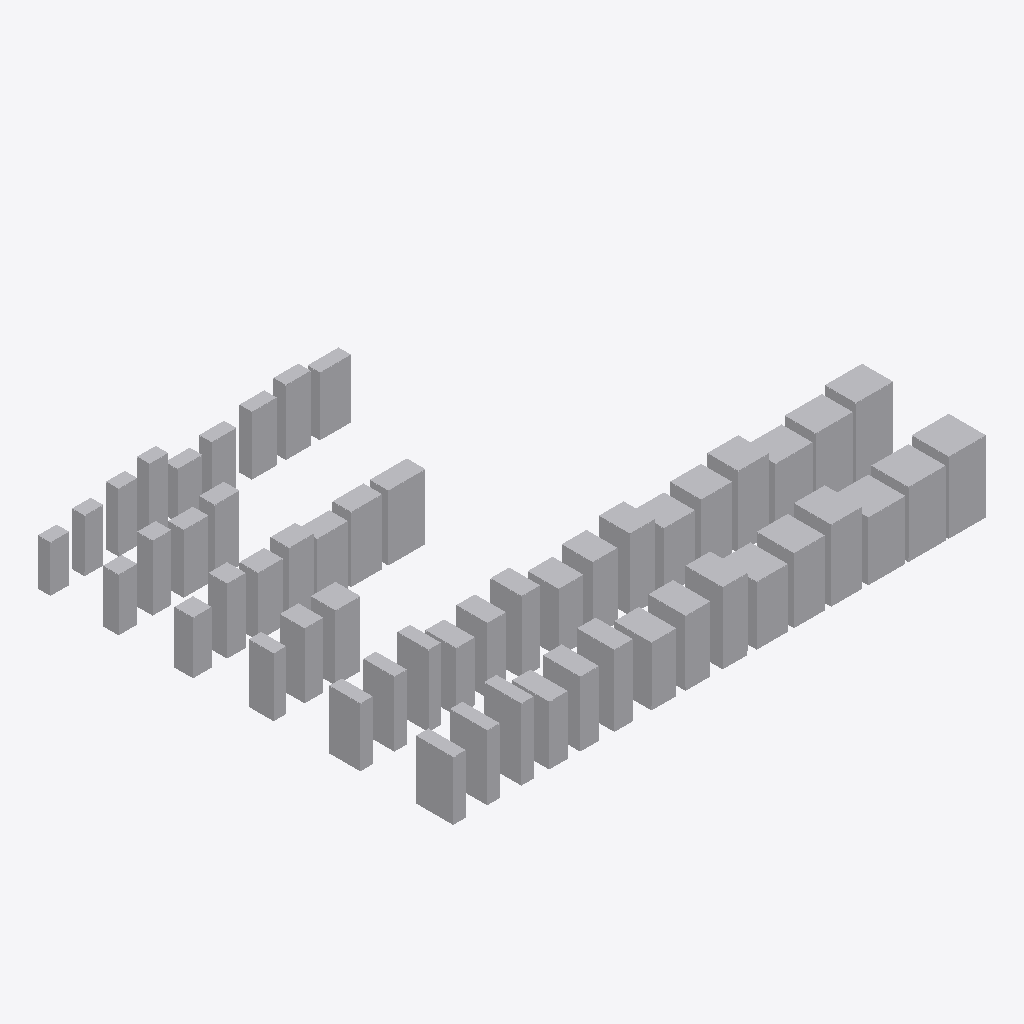
Isometric view of an IFC building model (IFC-SPF (STEP), schema IFC4, length unit millimetre), seen from the south-west, elements coloured by IFC class: 106 other elements (light grey).
Extent 17.3 m × 13.3 m × 2.3 m (x, y, z). Storeys (1): Этаж 01 at 0.00 m. Elements (106): 106 IfcElectricDistributionBoard.

HEADER;
FILE_DESCRIPTION(('ViewDefinition [ReferenceView_V1.0]'),'2;1');
FILE_NAME('','2020-02-26T22:48:49',(''),(''),'The EXPRESS Data Manager Version 5.02.0100.07 : ','20170118_1100(x64) - Exporter 17.0.1117.0 - Альт','');
FILE_SCHEMA(('IFC4'));
ENDSEC;
DATA;
#104=IFCPROJECT('1Z5zmgH5vE8APMjvVRNEQV',#42,'',$,$,'','',(#95),#90);
#118023=IFCSITE('1Z5zmgH5vE8APMjvVRNEQT',#42,'Default',$,'',#118022,$,$,.ELEMENT.,(55,44,59,999999),(37,42,0,2746),0.0,$,$);
#119=IFCBUILDING('1Z5zmgH5vE8APMjvVRNEQU',#42,'',$,$,#33,$,'',.ELEMENT.,$,$,#115);
#132=IFCBUILDINGSTOREY('1Z5zmgH5vE8APMjvSaenWC',#42,'Этаж 01',$,$,#130,$,'Этаж 01',.ELEMENT.,0.0);
#117652=IFCELECTRICDISTRIBUTIONBOARD('0HfUeVgB14yO0PGw8kqXx8',#42,'НВО_ШкафНапольный_DKC:1200х1200х2200 (ГхШхВ) мм:1873600',$,'1200х1200х2200 (ГхШхВ) мм',#117651,#117645,'1873600',$);
#115434=IFCELECTRICDISTRIBUTIONBOARD('0HfUeVgB14yO0PGw8kqXwP',#42,'НВО_ШкафНапольный_DKC:1200х1200х2000 (ГхШхВ) мм:1873553',$,'1200х1200х2000 (ГхШхВ) мм',#115433,#115427,'1873553',$);
#84352=IFCELECTRICDISTRIBUTIONBOARD('0HfUeVgB14yO0PGw8kqXlL',#42,'НВО_ШкафНапольный_DKC:1000х1200х2200 (ГхШхВ) мм:1872861',$,'1000х1200х2200 (ГхШхВ) мм',#84351,#84345,'1872861',$);
#113216=IFCELECTRICDISTRIBUTIONBOARD('0HfUeVgB14yO0PGw8kqXve',#42,'НВО_ШкафНапольный_DKC:1200х1200х1800 (ГхШхВ) мм:1873504',$,'1200х1200х1800 (ГхШхВ) мм',#113215,#113209,'1873504',$);
#110996=IFCELECTRICDISTRIBUTIONBOARD('0HfUeVgB14yO0PGw8kqXub',#42,'НВО_ШкафНапольный_DKC:1200х1000х2200 (ГхШхВ) мм:1873453',$,'1200х1000х2200 (ГхШхВ) мм',#110995,#110989,'1873453',$);
#82134=IFCELECTRICDISTRIBUTIONBOARD('0HfUeVgB14yO0PGw8kqXkb',#42,'НВО_ШкафНапольный_DKC:1000х1200х2000 (ГхШхВ) мм:1872813',$,'1000х1200х2000 (ГхШхВ) мм',#82133,#82127,'1872813',$);
#108778=IFCELECTRICDISTRIBUTIONBOARD('0HfUeVgB14yO0PGw8kqXtp',#42,'НВО_ШкафНапольный_DKC:1200х1000х2000 (ГхШхВ) мм:1873403',$,'1200х1000х2000 (ГхШхВ) мм',#108777,#108771,'1873403',$);
#44280=IFCELECTRICDISTRIBUTIONBOARD('0HfUeVgB14yO0PGw8kqWP1',#42,'НВО_ШкафНапольный_DKC:600х1200х2000 (ГхШхВ) мм:1871433',$,'600х1200х2000 (ГхШхВ) мм',#44279,#44273,'1871433',$);
#77696=IFCELECTRICDISTRIBUTIONBOARD('0HfUeVgB14yO0PGw8kqXit',#42,'НВО_ШкафНапольный_DKC:1000х1000х2200 (ГхШхВ) мм:1872703',$,'1000х1000х2200 (ГхШхВ) мм',#77695,#77689,'1872703',$);
#106560=IFCELECTRICDISTRIBUTIONBOARD('0HfUeVgB14yO0PGw8kqXt1',#42,'НВО_ШкафНапольный_DKC:1200х1000х1800 (ГхШхВ) мм:1873353',$,'1200х1000х1800 (ГхШхВ) мм',#106559,#106553,'1873353',$);
#79914=IFCELECTRICDISTRIBUTIONBOARD('0HfUeVgB14yO0PGw8kqXjY',#42,'НВО_ШкафНапольный_DKC:1000х1200х1800 (ГхШхВ) мм:1872746',$,'1000х1200х1800 (ГхШхВ) мм',#79913,#79907,'1872746',$);
#104338=IFCELECTRICDISTRIBUTIONBOARD('0HfUeVgB14yO0PGw8kqXsI',#42,'НВО_ШкафНапольный_DKC:1200х800х2200 (ГхШхВ) мм:1873306',$,'1200х800х2200 (ГхШхВ) мм',#104337,#104331,'1873306',$);
#75476=IFCELECTRICDISTRIBUTIONBOARD('0HfUeVgB14yO0PGw8kqXiS',#42,'НВО_ШкафНапольный_DKC:1000х1000х2000 (ГхШхВ) мм:1872660',$,'1000х1000х2000 (ГхШхВ) мм',#75475,#75469,'1872660',$);
#42068=IFCELECTRICDISTRIBUTIONBOARD('0HfUeVgB14yO0PGw8kqWOJ',#42,'НВО_ШкафНапольный_DKC:600х1000х2000 (ГхШхВ) мм:1871387',$,'600х1000х2000 (ГхШхВ) мм',#42067,#42061,'1871387',$);
#102118=IFCELECTRICDISTRIBUTIONBOARD('0HfUeVgB14yO0PGw8kqXrX',#42,'НВО_ШкафНапольный_DKC:1200х800х2000 (ГхШхВ) мм:1873257',$,'1200х800х2000 (ГхШхВ) мм',#102117,#102111,'1873257',$);
#71036=IFCELECTRICDISTRIBUTIONBOARD('0HfUeVgB14yO0PGw8kqXgy',#42,'НВО_ШкафНапольный_DKC:1000х800х2200 (ГхШхВ) мм:1872564',$,'1000х800х2200 (ГхШхВ) мм',#71035,#71029,'1872564',$);
#99898=IFCELECTRICDISTRIBUTIONBOARD('0HfUeVgB14yO0PGw8kqXq_',#42,'НВО_ШкафНапольный_DKC:1200х800х1800 (ГхШхВ) мм:1873206',$,'1200х800х1800 (ГхШхВ) мм',#99897,#99891,'1873206',$);
#73256=IFCELECTRICDISTRIBUTIONBOARD('0HfUeVgB14yO0PGw8kqXhh',#42,'НВО_ШкафНапольный_DKC:1000х1000х1800 (ГхШхВ) мм:1872611',$,'1000х1000х1800 (ГхШхВ) мм',#73255,#73249,'1872611',$);
#19936=IFCELECTRICDISTRIBUTIONBOARD('0HfUeVgB14yO0PGw8kqWGD',#42,'НВО_ШкафНапольный_DKC:400х1000х1800 (ГхШхВ) мм:1870853',$,'400х1000х1800 (ГхШхВ) мм',#19935,#19929,'1870853',$);
#68814=IFCELECTRICDISTRIBUTIONBOARD('0HfUeVgB14yO0PGw8kqXgD',#42,'НВО_ШкафНапольный_DKC:1000х800х2000 (ГхШхВ) мм:1872517',$,'1000х800х2000 (ГхШхВ) мм',#68813,#68807,'1872517',$);
#50924=IFCELECTRICDISTRIBUTIONBOARD('0HfUeVgB14yO0PGw8kqWSG',#42,'НВО_ШкафНапольный_DKC:800х800х2000 (ГхШхВ) мм:1871640',$,'800х800х2000 (ГхШхВ) мм',#50923,#50917,'1871640',$);
#97676=IFCELECTRICDISTRIBUTIONBOARD('0HfUeVgB14yO0PGw8kqXq0',#42,'НВО_ШкафНапольный_DKC:1200х600х2200 (ГхШхВ) мм:1873160',$,'1200х600х2200 (ГхШхВ) мм',#97675,#97669,'1873160',$);
#66594=IFCELECTRICDISTRIBUTIONBOARD('0HfUeVgB14yO0PGw8kqXfR',#42,'НВО_ШкафНапольный_DKC:1000х800х1800 (ГхШхВ) мм:1872467',$,'1000х800х1800 (ГхШхВ) мм',#66593,#66587,'1872467',$);
#39854=IFCELECTRICDISTRIBUTIONBOARD('0HfUeVgB14yO0PGw8kqWNX',#42,'НВО_ШкафНапольный_DKC:600х1000х1800 (ГхШхВ) мм:1871337',$,'600х1000х1800 (ГхШхВ) мм',#39853,#39847,'1871337',$);
#86832=IFCELECTRICDISTRIBUTIONBOARD('0HfUeVgB14yO0PGw8kqXmZ',#42,'DKC_Боковые панели:DKC_Боковые панели:1872939',$,'DKC_Боковые панели',#86831,#86825,'1872939',$);
#95454=IFCELECTRICDISTRIBUTIONBOARD('0HfUeVgB14yO0PGw8kqXpI',#42,'НВО_ШкафНапольный_DKC:1200х600х2000 (ГхШхВ) мм:1873114',$,'1200х600х2000 (ГхШхВ) мм',#95453,#95447,'1873114',$);
#17722=IFCELECTRICDISTRIBUTIONBOARD('0HfUeVgB14yO0PGw8kqWFG',#42,'НВО_ШкафНапольный_DKC:400х800х2000 (ГхШхВ) мм:1870808',$,'400х800х2000 (ГхШхВ) мм',#17721,#17715,'1870808',$);
#64376=IFCELECTRICDISTRIBUTIONBOARD('0HfUeVgB14yO0PGw8kqXei',#42,'НВО_ШкафНапольный_DKC:1000х600х2200 (ГхШхВ) мм:1872420',$,'1000х600х2200 (ГхШхВ) мм',#64375,#64369,'1872420',$);
#35426=IFCELECTRICDISTRIBUTIONBOARD('0HfUeVgB14yO0PGw8kqWM0',#42,'НВО_ШкафНапольный_DKC:600х800х1800 (ГхШхВ) мм:1871240',$,'600х800х1800 (ГхШхВ) мм',#35425,#35419,'1871240',$);
#93236=IFCELECTRICDISTRIBUTIONBOARD('0HfUeVgB14yO0PGw8kqXo$',#42,'НВО_ШкафНапольный_DKC:1200х600х1800 (ГхШхВ) мм:1873079',$,'1200х600х1800 (ГхШхВ) мм',#93235,#93229,'1873079',$);
#37638=IFCELECTRICDISTRIBUTIONBOARD('0HfUeVgB14yO0PGw8kqWMm',#42,'НВО_ШкафНапольный_DKC:600х800х2000 (ГхШхВ) мм:1871288',$,'600х800х2000 (ГхШхВ) мм',#37637,#37631,'1871288',$);
#26574=IFCELECTRICDISTRIBUTIONBOARD('0HfUeVgB14yO0PGw8kqWIX',#42,'НВО_ШкафНапольный_DKC:500х800х1800 (ГхШхВ) мм:1871017',$,'500х800х1800 (ГхШхВ) мм',#26573,#26567,'1871017',$);
#91276=IFCELECTRICDISTRIBUTIONBOARD('0HfUeVgB14yO0PGw8kqXo6',#42,'DKC_Боковые панели:DKC_Боковые панели:1873038',$,'DKC_Боковые панели',#91275,#91269,'1873038',$);
#15506=IFCELECTRICDISTRIBUTIONBOARD('0HfUeVgB14yO0PGw8kqWEZ',#42,'НВО_ШкафНапольный_DKC:400х800х1800 (ГхШхВ) мм:1870763',$,'400х800х1800 (ГхШхВ) мм',#15505,#15499,'1870763',$);
#28786=IFCELECTRICDISTRIBUTIONBOARD('0HfUeVgB14yO0PGw8kqWJH',#42,'НВО_ШкафНапольный_DKC:500х800х2000 (ГхШхВ) мм:1871065',$,'500х800х2000 (ГхШхВ) мм',#28785,#28779,'1871065',$);
#48710=IFCELECTRICDISTRIBUTIONBOARD('0HfUeVgB14yO0PGw8kqWR_',#42,'НВО_ШкафНапольный_DKC:800х600х2000 (ГхШхВ) мм:1871606',$,'800х600х2000 (ГхШхВ) мм',#48709,#48703,'1871606',$);
#89054=IFCELECTRICDISTRIBUTIONBOARD('0HfUeVgB14yO0PGw8kqXnL',#42,'DKC_Боковые панели:DKC_Боковые панели:1872989',$,'DKC_Боковые панели',#89053,#89047,'1872989',$);
#53536=IFCELECTRICDISTRIBUTIONBOARD('0HfUeVgB14yO0PGw8kqXaf',#42,'DKC_Боковые панели:DKC_Боковые панели:1872161',$,'DKC_Боковые панели',#53535,#53529,'1872161',$);
#57976=IFCELECTRICDISTRIBUTIONBOARD('0HfUeVgB14yO0PGw8kqXcI',#42,'DKC_Боковые панели:DKC_Боковые панели:1872282',$,'DKC_Боковые панели',#57975,#57969,'1872282',$);
#33210=IFCELECTRICDISTRIBUTIONBOARD('0HfUeVgB14yO0PGw8kqWLJ',#42,'НВО_ШкафНапольный_DKC:600х600х2000 (ГхШхВ) мм:1871195',$,'600х600х2000 (ГхШхВ) мм',#33209,#33203,'1871195',$);
#59938=IFCELECTRICDISTRIBUTIONBOARD('0HfUeVgB14yO0PGw8kqXd8',#42,'НВО_ШкафНапольный_DKC:1000х600х1800 (ГхШхВ) мм:1872320',$,'1000х600х1800 (ГхШхВ) мм',#59937,#59931,'1872320',$);
#62158=IFCELECTRICDISTRIBUTIONBOARD('0HfUeVgB14yO0PGw8kqXd_',#42,'НВО_ШкафНапольный_DKC:1000х600х2000 (ГхШхВ) мм:1872374',$,'1000х600х2000 (ГхШхВ) мм',#62157,#62151,'1872374',$);
#55756=IFCELECTRICDISTRIBUTIONBOARD('0HfUeVgB14yO0PGw8kqXbb',#42,'DKC_Боковые панели:DKC_Боковые панели:1872237',$,'DKC_Боковые панели',#55755,#55749,'1872237',$);
#24362=IFCELECTRICDISTRIBUTIONBOARD('0HfUeVgB14yO0PGw8kqWHd',#42,'НВО_ШкафНапольный_DKC:500х600х2000 (ГхШхВ) мм:1870959',$,'500х600х2000 (ГхШхВ) мм',#24361,#24355,'1870959',$);
#91016=IFCELECTRICDISTRIBUTIONBOARD('0HfUeVgB14yO0PGw8kqXoD',#42,'НВО_ШкафНапольный_DKC:1200х400х2200 (ГхШхВ) мм:1873029',$,'1200х400х2200 (ГхШхВ) мм',#91015,#91009,'1873029',$);
#97936=IFCELECTRICDISTRIBUTIONBOARD('0HfUeVgB14yO0PGw8kqXqP',#42,'DKC_Боковые панели:DKC_Боковые панели:1873169',$,'DKC_Боковые панели',#97935,#97929,'1873169',$);
#30998=IFCELECTRICDISTRIBUTIONBOARD('0HfUeVgB14yO0PGw8kqWKE',#42,'НВО_ШкафНапольный_DKC:600х600х1600 (ГхШхВ) мм:1871110',$,'600х600х1600 (ГхШхВ) мм',#30997,#30991,'1871110',$);
#88794=IFCELECTRICDISTRIBUTIONBOARD('0HfUeVgB14yO0PGw8kqXnS',#42,'НВО_ШкафНапольный_DKC:1200х400х2000 (ГхШхВ) мм:1872980',$,'1200х400х2000 (ГхШхВ) мм',#88793,#88787,'1872980',$);
#57716=IFCELECTRICDISTRIBUTIONBOARD('0HfUeVgB14yO0PGw8kqXcP',#42,'НВО_ШкафНапольный_DKC:1000х400х2200 (ГхШхВ) мм:1872273',$,'1000х400х2200 (ГхШхВ) мм',#57715,#57709,'1872273',$);
#86572=IFCELECTRICDISTRIBUTIONBOARD('0HfUeVgB14yO0PGw8kqXmg',#42,'НВО_ШкафНапольный_DKC:1200х400х1800 (ГхШхВ) мм:1872930',$,'1200х400х1800 (ГхШхВ) мм',#86571,#86565,'1872930',$);
#46754=IFCELECTRICDISTRIBUTIONBOARD('0HfUeVgB14yO0PGw8kqWQA',#42,'DKC_Боковые панели:DKC_Боковые панели:1871490',$,'DKC_Боковые панели',#46753,#46747,'1871490',$);
#13290=IFCELECTRICDISTRIBUTIONBOARD('0HfUeVgB14yO0PGw8kqWD_',#42,'НВО_ШкафНапольный_DKC:400х800х1600 (ГхШхВ) мм:1870710',$,'400х800х1600 (ГхШхВ) мм',#13289,#13283,'1870710',$);
#6648=IFCELECTRICDISTRIBUTIONBOARD('0HfUeVgB14yO0PGw8kqWBa',#42,'НВО_ШкафНапольный_DKC:400х600х1800 (ГхШхВ) мм:1870572',$,'400х600х1800 (ГхШхВ) мм',#6647,#6641,'1870572',$);
#64634=IFCELECTRICDISTRIBUTIONBOARD('0HfUeVgB14yO0PGw8kqXeb',#42,'DKC_Боковые панели:DKC_Боковые панели:1872429',$,'DKC_Боковые панели',#64633,#64627,'1872429',$);
#11074=IFCELECTRICDISTRIBUTIONBOARD('0HfUeVgB14yO0PGw8kqWDD',#42,'НВО_ШкафНапольный_DKC:400х800х1400 (ГхШхВ) мм:1870661',$,'400х800х1400 (ГхШхВ) мм',#11073,#11067,'1870661',$);
#55496=IFCELECTRICDISTRIBUTIONBOARD('0HfUeVgB14yO0PGw8kqXbi',#42,'НВО_ШкафНапольный_DKC:1000х400х2000 (ГхШхВ) мм:1872228',$,'1000х400х2000 (ГхШхВ) мм',#55495,#55489,'1872228',$);
#104598=IFCELECTRICDISTRIBUTIONBOARD('0HfUeVgB14yO0PGw8kqXsh',#42,'DKC_Боковые панели:DKC_Боковые панели:1873315',$,'DKC_Боковые панели',#104597,#104591,'1873315',$);
#22148=IFCELECTRICDISTRIBUTIONBOARD('0HfUeVgB14yO0PGw8kqWG$',#42,'НВО_ШкафНапольный_DKC:500х600х1600 (ГхШхВ) мм:1870903',$,'500х600х1600 (ГхШхВ) мм',#22147,#22141,'1870903',$);
#48970=IFCELECTRICDISTRIBUTIONBOARD('0HfUeVgB14yO0PGw8kqWRt',#42,'DKC_Боковые панели:DKC_Боковые панели:1871615',$,'DKC_Боковые панели',#48969,#48963,'1871615',$);
#4432=IFCELECTRICDISTRIBUTIONBOARD('0HfUeVgB14yO0PGw8kqWBA',#42,'НВО_ШкафНапольный_DKC:400х600х1600 (ГхШхВ) мм:1870530',$,'400х600х1600 (ГхШхВ) мм',#4431,#4425,'1870530',$);
#53278=IFCELECTRICDISTRIBUTIONBOARD('0HfUeVgB14yO0PGw8kqXaG',#42,'НВО_ШкафНапольный_DKC:1000х400х1800 (ГхШхВ) мм:1872152',$,'1000х400х1800 (ГхШхВ) мм',#53277,#53271,'1872152',$);
#8860=IFCELECTRICDISTRIBUTIONBOARD('0HfUeVgB14yO0PGw8kqWCG',#42,'НВО_ШкафНапольный_DKC:400х600х2000 (ГхШхВ) мм:1870616',$,'400х600х2000 (ГхШхВ) мм',#8859,#8853,'1870616',$);
#95714=IFCELECTRICDISTRIBUTIONBOARD('0HfUeVgB14yO0PGw8kqXph',#42,'DKC_Боковые панели:DKC_Боковые панели:1873123',$,'DKC_Боковые панели',#95713,#95707,'1873123',$);
#2044=IFCELECTRICDISTRIBUTIONBOARD('2uA2t2m$P8Qe$abb1wnitw',#42,'НВО_ШкафНапольный_DKC:400х600х1400 (ГхШхВ) мм:1747545',$,'400х600х1400 (ГхШхВ) мм',#2042,#2034,'1747545',$);
#71294=IFCELECTRICDISTRIBUTIONBOARD('0HfUeVgB14yO0PGw8kqXgr',#42,'DKC_Боковые панели:DKC_Боковые панели:1872573',$,'DKC_Боковые панели',#71293,#71287,'1872573',$);
#46494=IFCELECTRICDISTRIBUTIONBOARD('0HfUeVgB14yO0PGw8kqWPn',#42,'НВО_ШкафНапольный_DKC:800х400х1800 (ГхШхВ) мм:1871481',$,'800х400х1800 (ГхШхВ) мм',#46493,#46487,'1871481',$);
#100156=IFCELECTRICDISTRIBUTIONBOARD('0HfUeVgB14yO0PGw8kqXqt',#42,'DKC_Боковые панели:DKC_Боковые панели:1873215',$,'DKC_Боковые панели',#100155,#100149,'1873215',$);
#66854=IFCELECTRICDISTRIBUTIONBOARD('0HfUeVgB14yO0PGw8kqXfK',#42,'DKC_Боковые панели:DKC_Боковые панели:1872476',$,'DKC_Боковые панели',#66853,#66847,'1872476',$);
#62416=IFCELECTRICDISTRIBUTIONBOARD('0HfUeVgB14yO0PGw8kqXdt',#42,'DKC_Боковые панели:DKC_Боковые панели:1872383',$,'DKC_Боковые панели',#62415,#62409,'1872383',$);
#102376=IFCELECTRICDISTRIBUTIONBOARD('0HfUeVgB14yO0PGw8kqXrw',#42,'DKC_Боковые панели:DKC_Боковые панели:1873266',$,'DKC_Боковые панели',#102375,#102369,'1873266',$);
#33470=IFCELECTRICDISTRIBUTIONBOARD('0HfUeVgB14yO0PGw8kqWLi',#42,'DKC_Боковые панели:DKC_Боковые панели:1871204',$,'DKC_Боковые панели',#33469,#33463,'1871204',$);
#24620=IFCELECTRICDISTRIBUTIONBOARD('0HfUeVgB14yO0PGw8kqWHm',#42,'DKC_Боковые панели:DKC_Боковые панели:1870968',$,'DKC_Боковые панели',#24619,#24613,'1870968',$);
#51184=IFCELECTRICDISTRIBUTIONBOARD('0HfUeVgB14yO0PGw8kqWSf',#42,'DKC_Боковые панели:DKC_Боковые панели:1871649',$,'DKC_Боковые панели',#51183,#51177,'1871649',$);
#31256=IFCELECTRICDISTRIBUTIONBOARD('0HfUeVgB14yO0PGw8kqWK7',#42,'DKC_Боковые панели:DKC_Боковые панели:1871119',$,'DKC_Боковые панели',#31255,#31249,'1871119',$);
#93494=IFCELECTRICDISTRIBUTIONBOARD('0HfUeVgB14yO0PGw8kqXp8',#42,'DKC_Боковые панели:DKC_Боковые панели:1873088',$,'DKC_Боковые панели',#93493,#93487,'1873088',$);
#69074=IFCELECTRICDISTRIBUTIONBOARD('0HfUeVgB14yO0PGw8kqXg6',#42,'DKC_Боковые панели:DKC_Боковые панели:1872526',$,'DKC_Боковые панели',#69073,#69067,'1872526',$);
#60198=IFCELECTRICDISTRIBUTIONBOARD('0HfUeVgB14yO0PGw8kqXd1',#42,'DKC_Боковые панели:DKC_Боковые панели:1872329',$,'DKC_Боковые панели',#60197,#60191,'1872329',$);
#22406=IFCELECTRICDISTRIBUTIONBOARD('0HfUeVgB14yO0PGw8kqWH8',#42,'DKC_Боковые панели:DKC_Боковые панели:1870912',$,'DKC_Боковые панели',#22405,#22399,'1870912',$);
#111256=IFCELECTRICDISTRIBUTIONBOARD('0HfUeVgB14yO0PGw8kqXu_',#42,'DKC_Боковые панели:DKC_Боковые панели:1873462',$,'DKC_Боковые панели',#111255,#111249,'1873462',$);
#9120=IFCELECTRICDISTRIBUTIONBOARD('0HfUeVgB14yO0PGw8kqWCf',#42,'DKC_Боковые панели:DKC_Боковые панели:1870625',$,'DKC_Боковые панели',#9119,#9113,'1870625',$);
#109036=IFCELECTRICDISTRIBUTIONBOARD('0HfUeVgB14yO0PGw8kqXuC',#42,'DKC_Боковые панели:DKC_Боковые панели:1873412',$,'DKC_Боковые панели',#109035,#109029,'1873412',$);
#26832=IFCELECTRICDISTRIBUTIONBOARD('0HfUeVgB14yO0PGw8kqWIw',#42,'DKC_Боковые панели:DKC_Боковые панели:1871026',$,'DKC_Боковые панели',#26831,#26825,'1871026',$);
#6906=IFCELECTRICDISTRIBUTIONBOARD('0HfUeVgB14yO0PGw8kqWBz',#42,'DKC_Боковые панели:DKC_Боковые панели:1870581',$,'DKC_Боковые панели',#6905,#6899,'1870581',$);
#15766=IFCELECTRICDISTRIBUTIONBOARD('0HfUeVgB14yO0PGw8kqWEy',#42,'DKC_Боковые панели:DKC_Боковые панели:1870772',$,'DKC_Боковые панели',#15765,#15759,'1870772',$);
#77954=IFCELECTRICDISTRIBUTIONBOARD('0HfUeVgB14yO0PGw8kqXj0',#42,'DKC_Боковые панели:DKC_Боковые панели:1872712',$,'DKC_Боковые панели',#77953,#77947,'1872712',$);
#35684=IFCELECTRICDISTRIBUTIONBOARD('0HfUeVgB14yO0PGw8kqWMP',#42,'DKC_Боковые панели:DKC_Боковые панели:1871249',$,'DKC_Боковые панели',#35683,#35677,'1871249',$);
#17980=IFCELECTRICDISTRIBUTIONBOARD('0HfUeVgB14yO0PGw8kqWFf',#42,'DKC_Боковые панели:DKC_Боковые панели:1870817',$,'DKC_Боковые панели',#17979,#17973,'1870817',$);
#75734=IFCELECTRICDISTRIBUTIONBOARD('0HfUeVgB14yO0PGw8kqXiL',#42,'DKC_Боковые панели:DKC_Боковые панели:1872669',$,'DKC_Боковые панели',#75733,#75727,'1872669',$);
#4692=IFCELECTRICDISTRIBUTIONBOARD('0HfUeVgB14yO0PGw8kqWB3',#42,'DKC_Боковые панели:DKC_Боковые панели:1870539',$,'DKC_Боковые панели',#4691,#4685,'1870539',$);
#29044=IFCELECTRICDISTRIBUTIONBOARD('0HfUeVgB14yO0PGw8kqWJg',#42,'DKC_Боковые панели:DKC_Боковые панели:1871074',$,'DKC_Боковые панели',#29043,#29037,'1871074',$);
#2410=IFCELECTRICDISTRIBUTIONBOARD('2uA2t2m$P8Qe$abb1wnit0',#42,'DKC_Боковые панели:DKC_Боковые панели:1747555',$,'DKC_Боковые панели',#2409,#2403,'1747555',$);
#20194=IFCELECTRICDISTRIBUTIONBOARD('0HfUeVgB14yO0PGw8kqWG6',#42,'DKC_Боковые панели:DKC_Боковые панели:1870862',$,'DKC_Боковые панели',#20193,#20187,'1870862',$);
#117910=IFCELECTRICDISTRIBUTIONBOARD('0HfUeVgB14yO0PGw8kqXx1',#42,'DKC_Боковые панели:DKC_Боковые панели:1873609',$,'DKC_Боковые панели',#117909,#117903,'1873609',$);
#106818=IFCELECTRICDISTRIBUTIONBOARD('0HfUeVgB14yO0PGw8kqXtQ',#42,'DKC_Боковые панели:DKC_Боковые панели:1873362',$,'DKC_Боковые панели',#106817,#106811,'1873362',$);
#13550=IFCELECTRICDISTRIBUTIONBOARD('0HfUeVgB14yO0PGw8kqWDt',#42,'DKC_Боковые панели:DKC_Боковые панели:1870719',$,'DKC_Боковые панели',#13549,#13543,'1870719',$);
#37898=IFCELECTRICDISTRIBUTIONBOARD('0HfUeVgB14yO0PGw8kqWN9',#42,'DKC_Боковые панели:DKC_Боковые панели:1871297',$,'DKC_Боковые панели',#37897,#37891,'1871297',$);
#115692=IFCELECTRICDISTRIBUTIONBOARD('0HfUeVgB14yO0PGw8kqXwI',#42,'DKC_Боковые панели:DKC_Боковые панели:1873562',$,'DKC_Боковые панели',#115691,#115685,'1873562',$);
#73514=IFCELECTRICDISTRIBUTIONBOARD('0HfUeVgB14yO0PGw8kqXha',#42,'DKC_Боковые панели:DKC_Боковые панели:1872620',$,'DKC_Боковые панели',#73513,#73507,'1872620',$);
#84610=IFCELECTRICDISTRIBUTIONBOARD('0HfUeVgB14yO0PGw8kqXlk',#42,'DKC_Боковые панели:DKC_Боковые панели:1872870',$,'DKC_Боковые панели',#84609,#84603,'1872870',$);
#44540=IFCELECTRICDISTRIBUTIONBOARD('0HfUeVgB14yO0PGw8kqWPQ',#42,'DKC_Боковые панели:DKC_Боковые панели:1871442',$,'DKC_Боковые панели',#44539,#44533,'1871442',$);
#82392=IFCELECTRICDISTRIBUTIONBOARD('0HfUeVgB14yO0PGw8kqXk_',#42,'DKC_Боковые панели:DKC_Боковые панели:1872822',$,'DKC_Боковые панели',#82391,#82385,'1872822',$);
#11334=IFCELECTRICDISTRIBUTIONBOARD('0HfUeVgB14yO0PGw8kqWD6',#42,'DKC_Боковые панели:DKC_Боковые панели:1870670',$,'DKC_Боковые панели',#11333,#11327,'1870670',$);
#113474=IFCELECTRICDISTRIBUTIONBOARD('0HfUeVgB14yO0PGw8kqXvX',#42,'DKC_Боковые панели:DKC_Боковые панели:1873513',$,'DKC_Боковые панели',#113473,#113467,'1873513',$);
#42326=IFCELECTRICDISTRIBUTIONBOARD('0HfUeVgB14yO0PGw8kqWOi',#42,'DKC_Боковые панели:DKC_Боковые панели:1871396',$,'DKC_Боковые панели',#42325,#42319,'1871396',$);
#80174=IFCELECTRICDISTRIBUTIONBOARD('0HfUeVgB14yO0PGw8kqXjx',#42,'DKC_Боковые панели:DKC_Боковые панели:1872755',$,'DKC_Боковые панели',#80173,#80167,'1872755',$);
ENDSEC;
